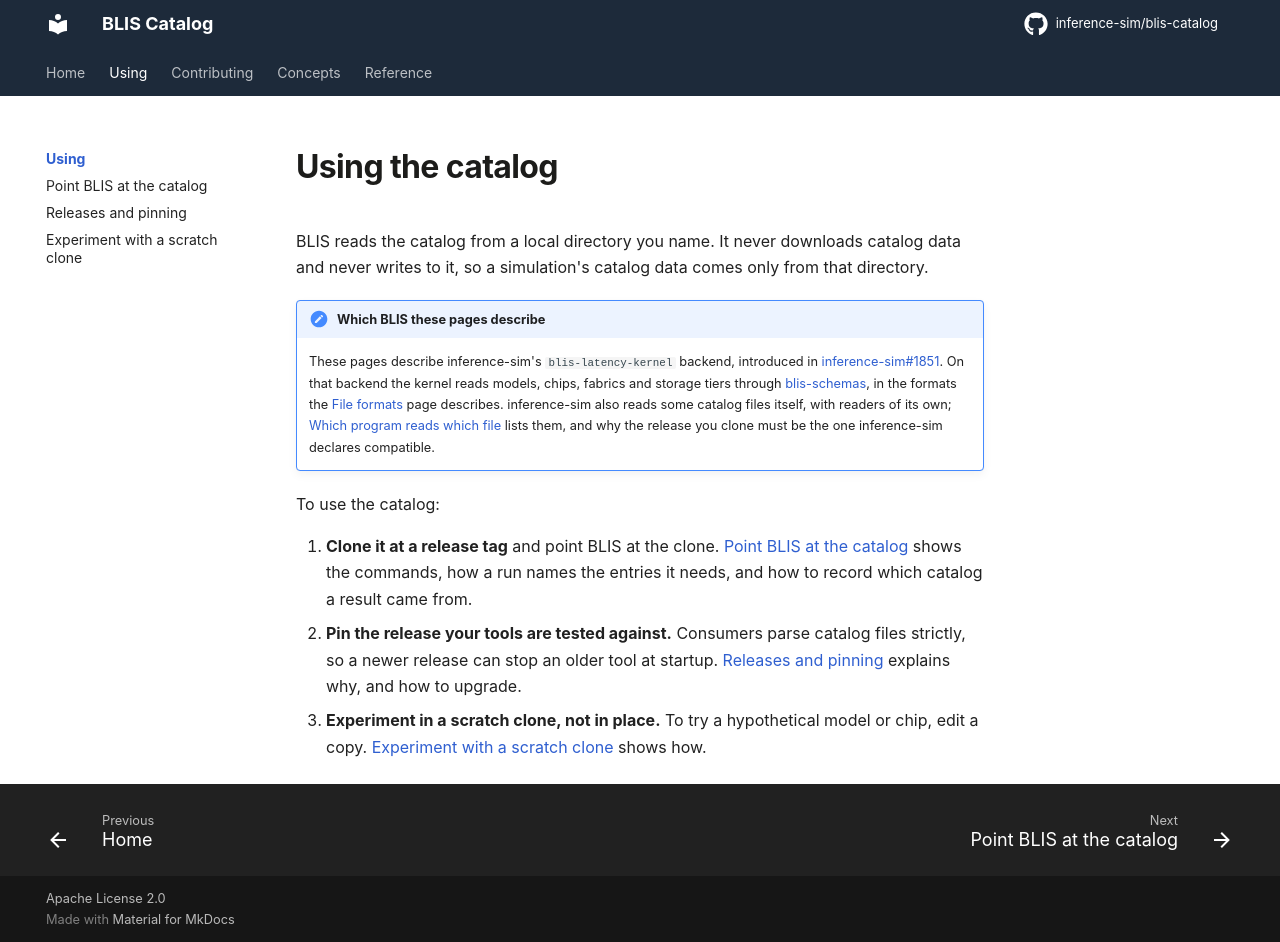

repository: inference-sim/blis-catalog · page: 0.2/using/index.html · generator: mkdocs

# Using the catalog

BLIS reads the catalog from a local directory you name. It never downloads catalog data and never writes to it, so a simulation's catalog data comes only from that directory.

!!! note "Which BLIS these pages describe"
    These pages describe inference-sim's `blis-latency-kernel` backend, introduced in [inference-sim#1851](https://github.com/inference-sim/inference-sim/pull/1851). On that backend the kernel reads models, chips, fabrics and storage tiers through [blis-schemas](https://github.com/inference-sim/blis-schemas), in the formats the [File formats](../reference/formats.md) page describes. inference-sim also reads some catalog files itself, with readers of its own; [Which program reads which file](point-blis.md#which-program-reads-which-file) lists them, and why the release you clone must be the one inference-sim declares compatible.

To use the catalog:

1. **Clone it at a release tag** and point BLIS at the clone. [Point BLIS at the catalog](point-blis.md) shows the commands, how a run names the entries it needs, and how to record which catalog a result came from.
2. **Pin the release your tools are tested against.** Consumers parse catalog files strictly, so a newer release can stop an older tool at startup. [Releases and pinning](releases.md) explains why, and how to upgrade.
3. **Experiment in a scratch clone, not in place.** To try a hypothetical model or chip, edit a copy. [Experiment with a scratch clone](scratch-clone.md) shows how.
